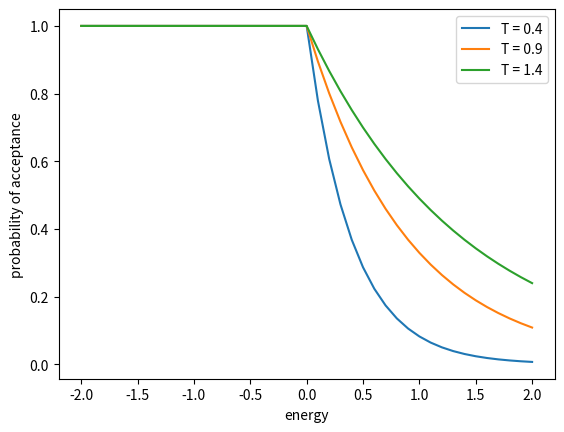

Generate this figure with matplotlib:
import math
Tlst = [0.4, 0.9, 1.4]
energies = [x/10 for x in range(-20,21,1)]
print(energies)


def prob_temp(temp):
    """
    Takes in a temperature and returns the probability of acceptance of a Monte Carlo move.
    
    Parameters
    ``````````
    temp: float
        the temperature in reduced units.
    
    Returns
    ```````
    prob: list
        a list of the probabilities of acceptance relative to the temp.
    """
    prob = []
    beta = 1/temp
    for i in energies:
        if i<0:
            prob.append(1)
        else:
            prob.append(math.exp(-beta*i))
    
    return prob

prob_04temp = prob_temp(Tlst[0])
prob_09temp = prob_temp(Tlst[1])
prob_14temp = prob_temp(Tlst[2])

import matplotlib.pyplot as plt

%matplotlib notebook

fig = plt.figure()
ax = fig.add_subplot(111)
ax.set_ylabel('probability of acceptance')
ax.set_xlabel('energy')

plt.plot(energies, prob_04temp, label = "T = 0.4")


plt.plot(energies, prob_09temp, label = "T = 0.9")


plt.plot(energies, prob_14temp, label = "T = 1.4")
plt.legend()

